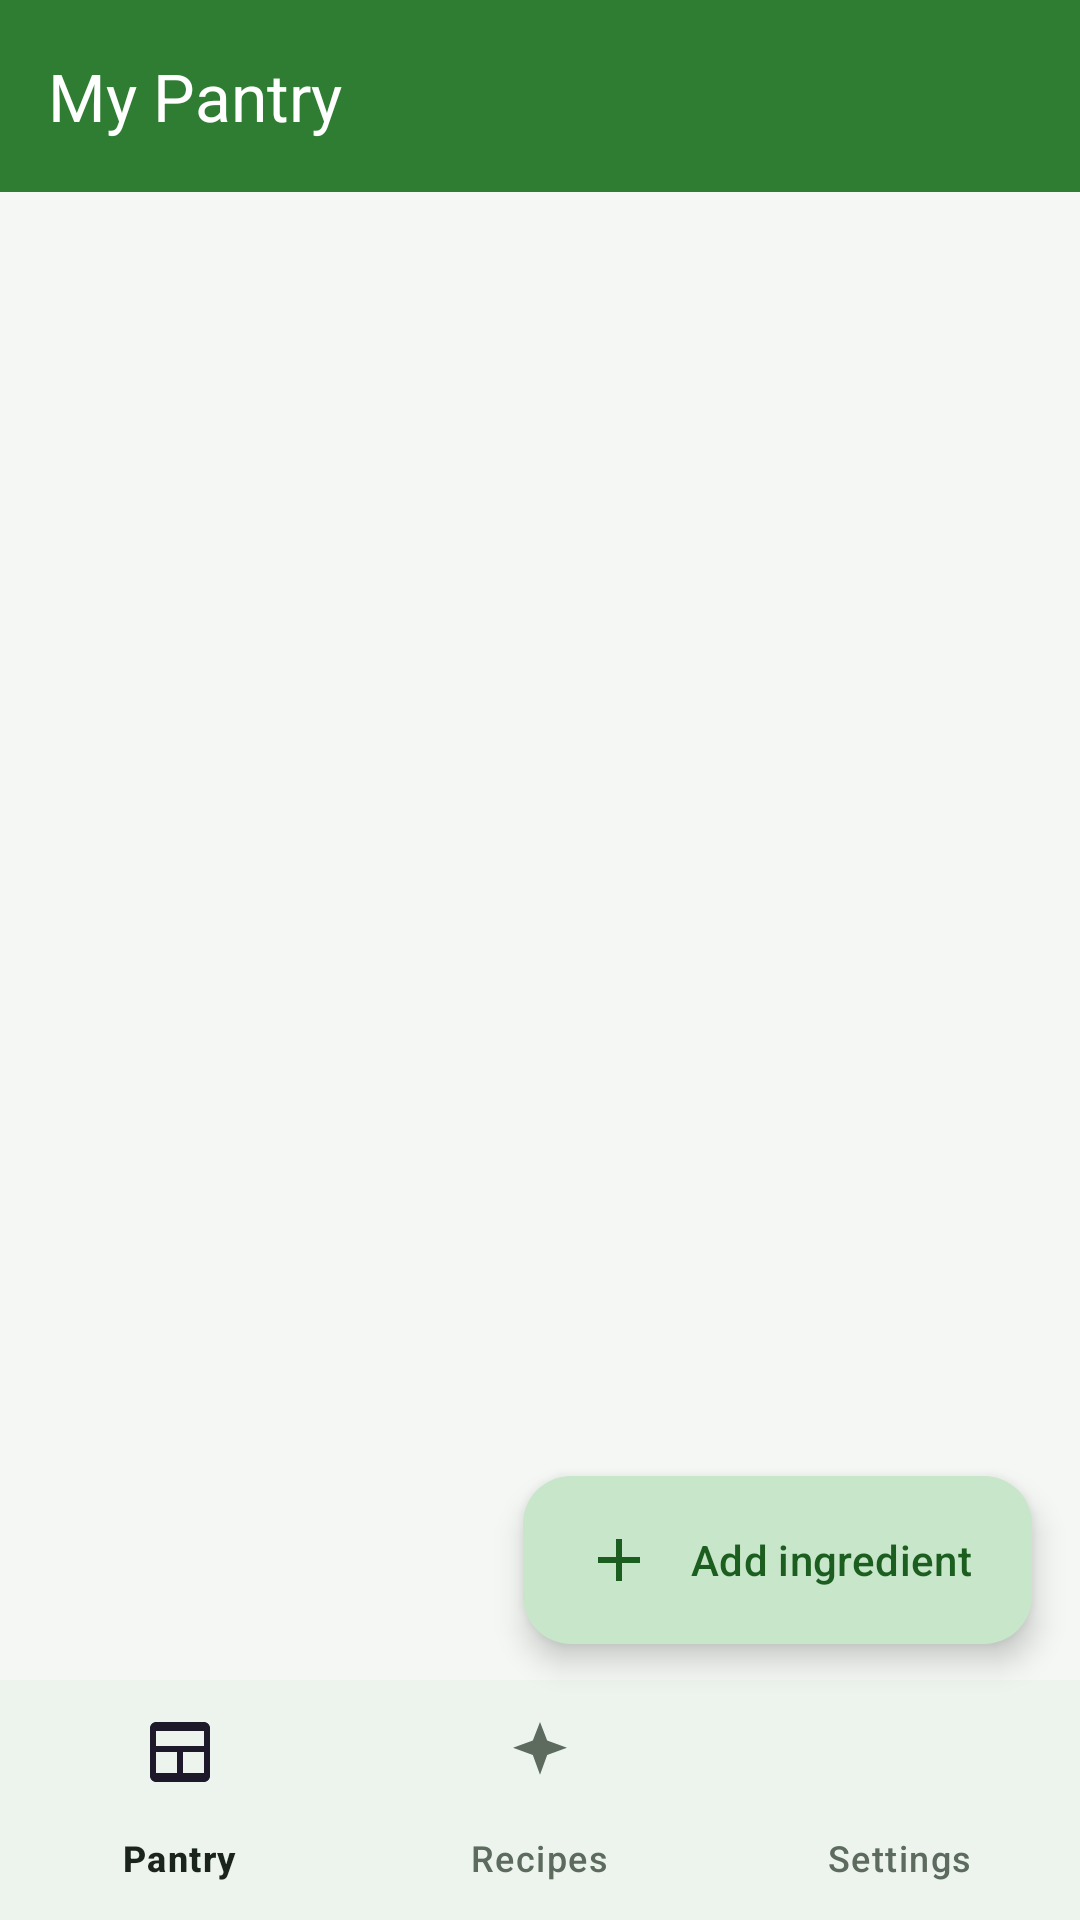

Reconstruct the res/layout file that produces this screen, plus the resources it refers to.
<!-- AndroidManifest.xml: application theme Theme.SmartPantry -->
<!-- res/layout/activity_main.xml -->
<?xml version="1.0" encoding="utf-8"?>
<androidx.coordinatorlayout.widget.CoordinatorLayout
    xmlns:android="http://schemas.android.com/apk/res/android"
    xmlns:app="http://schemas.android.com/apk/res-auto"
    xmlns:tools="http://schemas.android.com/tools"
    android:id="@+id/rootLayout"
    android:layout_width="match_parent"
    android:layout_height="match_parent"
    android:background="@color/background_mist">

    <com.google.android.material.appbar.AppBarLayout
        android:id="@+id/appBarLayout"
        android:layout_width="match_parent"
        android:layout_height="wrap_content"
        android:background="@color/brand_green"
        app:elevation="0dp">

        <com.google.android.material.appbar.MaterialToolbar
            android:id="@+id/toolbar"
            android:layout_width="match_parent"
            android:layout_height="?attr/actionBarSize"
            android:background="@color/brand_green"
            app:title="@string/title_pantry"
            app:titleTextColor="@color/white" />
    </com.google.android.material.appbar.AppBarLayout>

    <LinearLayout
        android:layout_width="match_parent"
        android:layout_height="match_parent"
        android:orientation="vertical"
        android:paddingBottom="84dp"
        app:layout_behavior="@string/appbar_scrolling_view_behavior">

        <TextView
            android:id="@+id/textPantryCount"
            android:layout_width="match_parent"
            android:layout_height="wrap_content"
            android:paddingStart="20dp"
            android:paddingTop="14dp"
            android:paddingEnd="20dp"
            android:paddingBottom="4dp"
            android:textColor="@color/text_secondary"
            android:textSize="14sp"
            tools:text="14 items stored" />

        <com.google.android.material.card.MaterialCardView
            android:id="@+id/cardExpiryBanner"
            android:layout_width="match_parent"
            android:layout_height="wrap_content"
            android:layout_marginStart="16dp"
            android:layout_marginTop="8dp"
            android:layout_marginEnd="16dp"
            android:visibility="gone"
            app:cardBackgroundColor="@color/white"
            app:cardCornerRadius="14dp"
            app:cardElevation="0dp"
            app:strokeColor="#FFE0A3"
            app:strokeWidth="1dp">

            <LinearLayout
                android:layout_width="match_parent"
                android:layout_height="wrap_content"
                android:background="@drawable/bg_banner"
                android:gravity="center_vertical"
                android:orientation="horizontal"
                android:padding="12dp">

                <ImageView
                    android:layout_width="20dp"
                    android:layout_height="20dp"
                    android:contentDescription="@null"
                    android:src="@drawable/ic_warning" />

                <TextView
                    android:id="@+id/textExpiryBanner"
                    android:layout_width="0dp"
                    android:layout_height="wrap_content"
                    android:layout_marginStart="10dp"
                    android:layout_weight="1"
                    android:textColor="@color/text_primary"
                    android:textSize="13sp"
                    tools:text="2 items expiring soon - cook them first!" />
            </LinearLayout>
        </com.google.android.material.card.MaterialCardView>

        <FrameLayout
            android:layout_width="match_parent"
            android:layout_height="0dp"
            android:layout_weight="1">

            <androidx.recyclerview.widget.RecyclerView
                android:id="@+id/recyclerPantry"
                android:layout_width="match_parent"
                android:layout_height="match_parent"
                android:clipToPadding="false"
                android:paddingTop="8dp"
                android:paddingBottom="16dp"
                tools:listitem="@layout/item_pantry" />

            <LinearLayout
                android:id="@+id/layoutEmptyState"
                android:layout_width="match_parent"
                android:layout_height="match_parent"
                android:gravity="center"
                android:orientation="vertical"
                android:paddingStart="36dp"
                android:paddingEnd="36dp"
                android:visibility="gone">

                <ImageView
                    android:layout_width="96dp"
                    android:layout_height="96dp"
                    android:contentDescription="@null"
                    android:src="@drawable/ic_pot" />

                <TextView
                    android:layout_width="wrap_content"
                    android:layout_height="wrap_content"
                    android:layout_marginTop="12dp"
                    android:text="@string/empty_pantry_title"
                    android:textColor="@color/text_primary"
                    android:textSize="18sp"
                    android:textStyle="bold" />

                <TextView
                    android:layout_width="match_parent"
                    android:layout_height="wrap_content"
                    android:layout_marginTop="8dp"
                    android:gravity="center"
                    android:text="@string/empty_pantry_message"
                    android:textColor="@color/text_secondary"
                    android:textSize="14sp" />

                <com.google.android.material.button.MaterialButton
                    android:id="@+id/buttonAddFirstItem"
                    style="@style/Widget.Material3.Button.TonalButton"
                    android:layout_width="wrap_content"
                    android:layout_height="wrap_content"
                    android:layout_marginTop="20dp"
                    android:text="@string/add_ingredient" />
            </LinearLayout>
        </FrameLayout>
    </LinearLayout>

    <com.google.android.material.floatingactionbutton.ExtendedFloatingActionButton
        android:id="@+id/fabAddItem"
        style="@style/Widget.Material3.ExtendedFloatingActionButton.Primary"
        android:layout_width="wrap_content"
        android:layout_height="wrap_content"
        android:layout_gravity="bottom|end"
        android:layout_marginEnd="16dp"
        android:layout_marginBottom="92dp"
        android:text="@string/add_ingredient"
        app:icon="@drawable/ic_add" />

    <com.google.android.material.bottomnavigation.BottomNavigationView
        android:id="@+id/bottomNavigation"
        android:layout_width="match_parent"
        android:layout_height="wrap_content"
        android:layout_gravity="bottom"
        android:background="@color/surface_white"
        app:labelVisibilityMode="labeled"
        app:menu="@menu/menu_bottom_nav" />
</androidx.coordinatorlayout.widget.CoordinatorLayout>
<!-- res/layout/item_pantry.xml (included above) -->
<?xml version="1.0" encoding="utf-8"?>
<com.google.android.material.card.MaterialCardView
    xmlns:android="http://schemas.android.com/apk/res/android"
    xmlns:app="http://schemas.android.com/apk/res-auto"
    xmlns:tools="http://schemas.android.com/tools"
    android:id="@+id/cardRoot"
    android:layout_width="match_parent"
    android:layout_height="wrap_content"
    android:layout_marginStart="12dp"
    android:layout_marginTop="6dp"
    android:layout_marginEnd="12dp"
    android:layout_marginBottom="6dp"
    android:clickable="true"
    android:focusable="true"
    app:cardCornerRadius="16dp"
    app:cardElevation="1dp"
    app:strokeColor="@color/divider_grey"
    app:strokeWidth="1dp">

    <LinearLayout
        android:layout_width="match_parent"
        android:layout_height="wrap_content"
        android:gravity="center_vertical"
        android:orientation="horizontal"
        android:paddingStart="16dp"
        android:paddingTop="14dp"
        android:paddingEnd="6dp"
        android:paddingBottom="14dp">

        <LinearLayout
            android:layout_width="0dp"
            android:layout_height="wrap_content"
            android:layout_weight="1"
            android:orientation="vertical">

            <TextView
                android:id="@+id/textName"
                android:layout_width="match_parent"
                android:layout_height="wrap_content"
                android:textColor="@color/text_primary"
                android:textSize="16sp"
                android:textStyle="bold"
                tools:text="Tomatoes" />

            <TextView
                android:id="@+id/textQuantity"
                android:layout_width="match_parent"
                android:layout_height="wrap_content"
                android:layout_marginTop="2dp"
                android:textColor="@color/text_secondary"
                android:textSize="14sp"
                tools:text="3 pieces" />

            <TextView
                android:id="@+id/textExpiry"
                android:layout_width="wrap_content"
                android:layout_height="wrap_content"
                android:layout_marginTop="8dp"
                android:background="@drawable/bg_badge_normal"
                android:paddingStart="10dp"
                android:paddingTop="3dp"
                android:paddingEnd="10dp"
                android:paddingBottom="3dp"
                android:textColor="@color/brand_green_dark"
                android:textSize="12sp"
                tools:text="Expires in 3 days" />
        </LinearLayout>

        <ImageButton
            android:id="@+id/buttonDelete"
            android:layout_width="44dp"
            android:layout_height="44dp"
            android:background="?attr/selectableItemBackgroundBorderless"
            android:contentDescription="@string/delete"
            android:padding="10dp"
            android:src="@drawable/ic_delete" />
    </LinearLayout>
</com.google.android.material.card.MaterialCardView>
<!-- resources referenced by this layout -->
<resources>
  <color name="background_mist">#F4F7F3</color>
  <color name="brand_green">#2E7D32</color>
  <color name="brand_green_dark">#1B5E20</color>
  <color name="divider_grey">#E2E8E2</color>
  <color name="surface_white">#FFFFFF</color>
  <color name="text_primary">#1B241C</color>
  <color name="text_secondary">#5C6B5E</color>
  <color name="white">#FFFFFF</color>
  <!-- drawable bg_badge_normal (drawable) -->
  <shape xmlns:android="http://schemas.android.com/apk/res/android" android:shape="rectangle">
      <solid android:color="@color/brand_green_pale" />
      <corners android:radius="12dp" />
  </shape>
  <!-- drawable bg_banner (drawable) -->
  <shape xmlns:android="http://schemas.android.com/apk/res/android" android:shape="rectangle">
      <solid android:color="#FFF8E1" />
      <corners android:radius="14dp" />
      <stroke android:width="1dp" android:color="#FFE0A3" />
  </shape>
  <!-- drawable ic_add (drawable) -->
  <vector xmlns:android="http://schemas.android.com/apk/res/android"
      android:width="24dp"
      android:height="24dp"
      android:viewportWidth="24"
      android:viewportHeight="24"
      android:tint="@color/white">
      <path
          android:fillColor="@color/white"
          android:pathData="M19,13h-6v6h-2v-6H5v-2h6V5h2v6h6v2z" />
  </vector>
  <!-- drawable ic_pot (drawable) -->
  <vector xmlns:android="http://schemas.android.com/apk/res/android"
      android:width="96dp"
      android:height="96dp"
      android:viewportWidth="96"
      android:viewportHeight="96">
      <path
          android:fillColor="@color/brand_green_light"
          android:pathData="M20,38h56v20c0,9.9 -8.1,18 -18,18H38c-9.9,0 -18,-8.1 -18,-18z" />
      <path
          android:fillColor="@color/brand_green"
          android:pathData="M18,32h60v8H18z" />
      <path
          android:fillColor="@color/brand_green"
          android:pathData="M42,22h12v8H42z" />
      <path
          android:fillColor="@color/brand_green_light"
          android:pathData="M14,44h6v10h-6zM76,44h6v10h-6z" />
  </vector>
  <!-- drawable ic_warning (drawable) -->
  <vector xmlns:android="http://schemas.android.com/apk/res/android"
      android:width="24dp"
      android:height="24dp"
      android:viewportWidth="24"
      android:viewportHeight="24"
      android:tint="@color/accent_amber">
      <path
          android:fillColor="@color/accent_amber"
          android:pathData="M1,21h22L12,2 1,21zM13,18h-2v-2h2v2zM13,14h-2v-4h2v4z" />
  </vector>
  <string name="add_ingredient">Add ingredient</string>
  <string name="delete">Delete</string>
  <string name="empty_pantry_message">Add the ingredients you already have at home. The app will then show recipes you can cook right now.</string>
  <string name="empty_pantry_title">Your pantry is empty</string>
  <string name="title_pantry">My Pantry</string>
  <color name="brand_green_pale">#EDF7EE</color>
  <color name="brand_green_light">#C8E6C9</color>
  <color name="accent_amber">#F9A825</color>
  <style name="Widget.SmartPantry.Card" parent="Widget.Material3.CardView.Elevated">
          <item name="cardCornerRadius">16dp</item>
          <item name="cardElevation">1dp</item>
          <item name="cardBackgroundColor">@color/surface_white</item>
      </style>
</resources>
